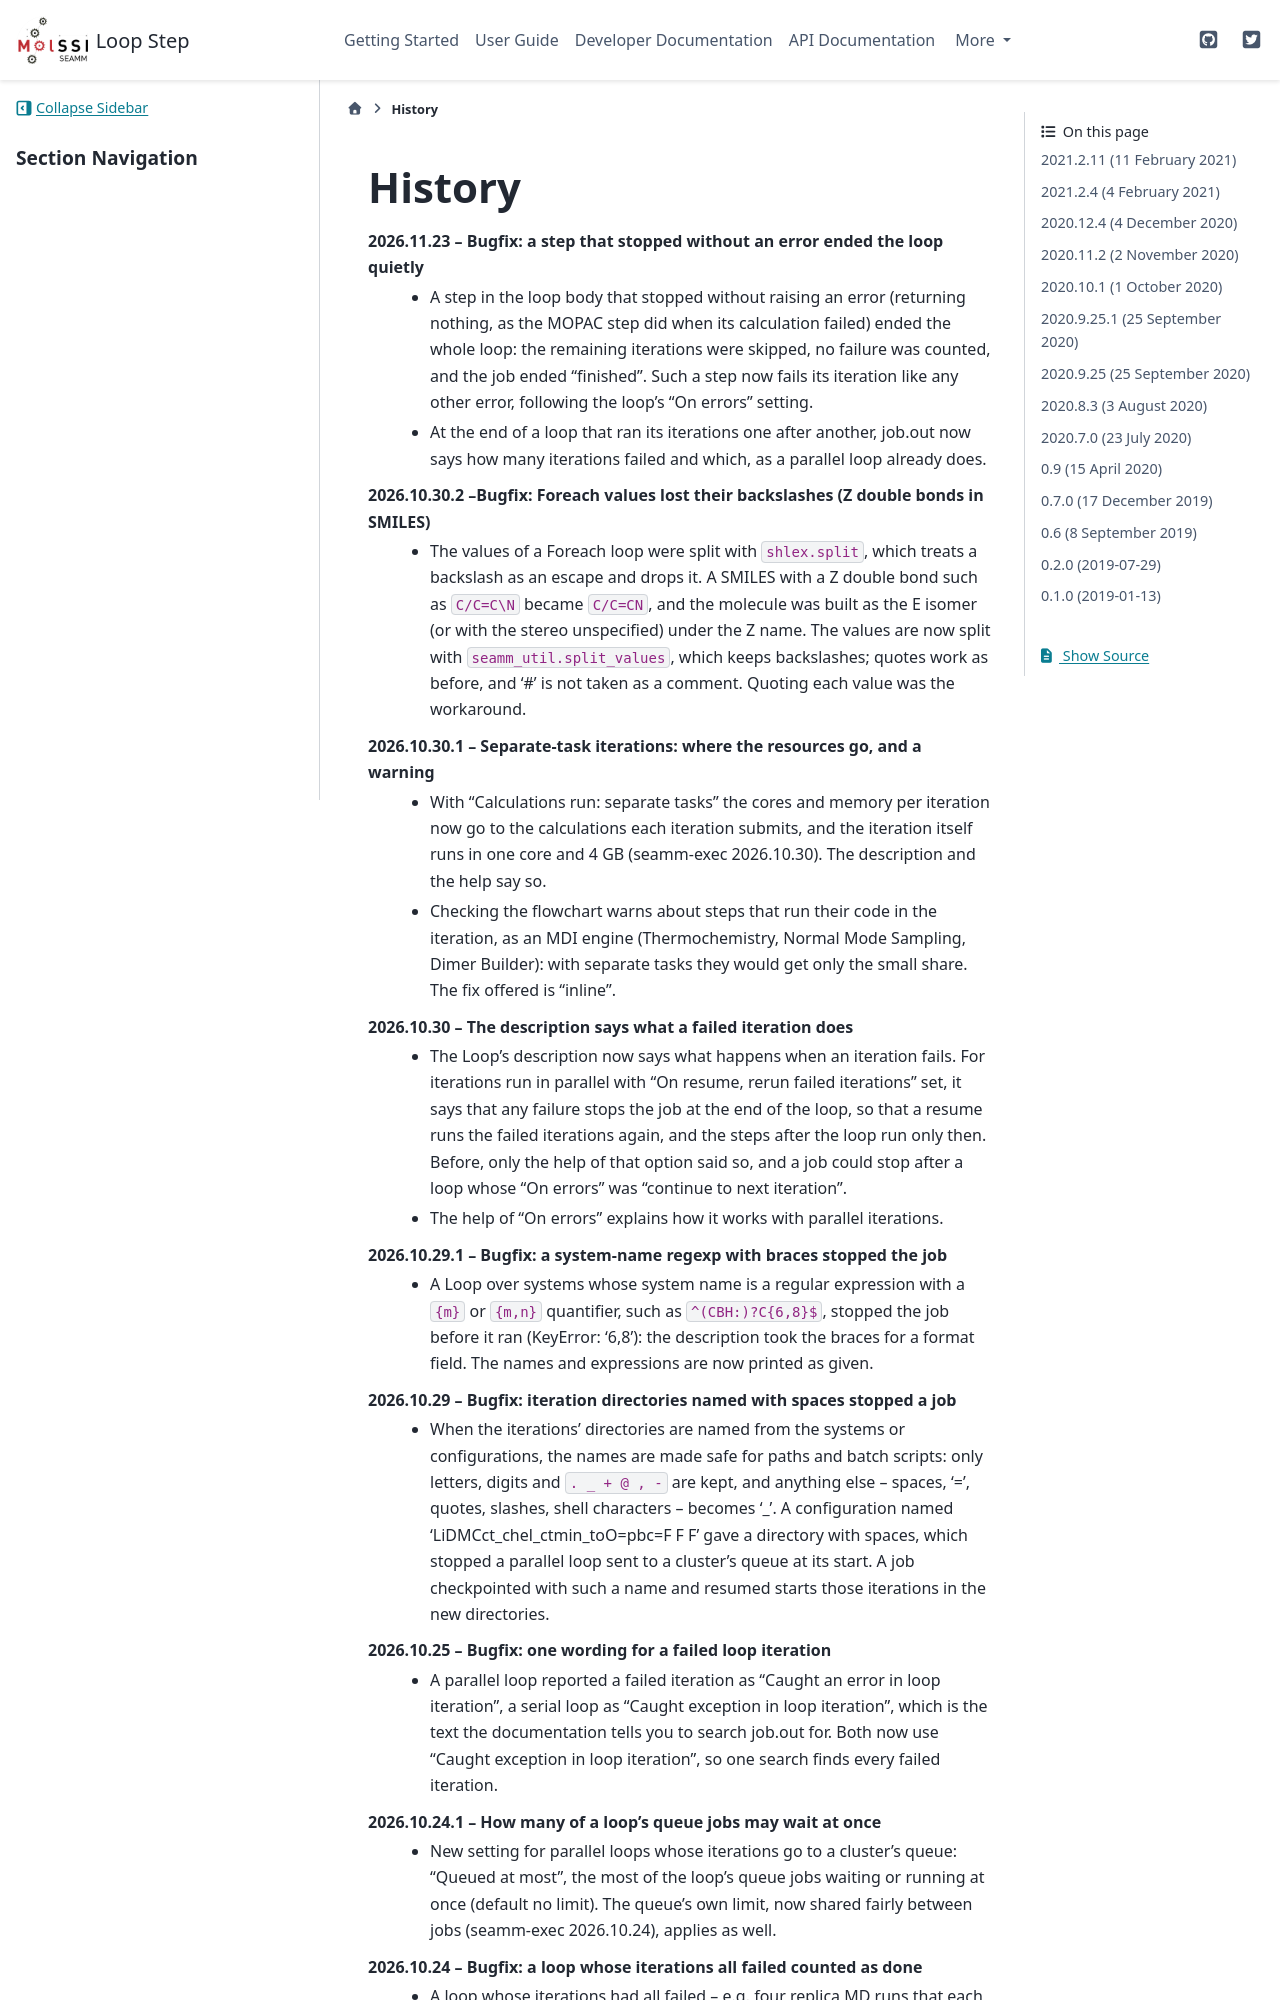

repository: molssi-seamm/loop_step · page: history.html · generator: sphinx

=======
History
=======
2026.11.23 -- Bugfix: a step that stopped without an error ended the loop quietly
    * A step in the loop body that stopped without raising an error (returning
      nothing, as the MOPAC step did when its calculation failed) ended the whole
      loop: the remaining iterations were skipped, no failure was counted, and the
      job ended "finished". Such a step now fails its iteration like any other
      error, following the loop's "On errors" setting.
    * At the end of a loop that ran its iterations one after another, job.out now
      says how many iterations failed and which, as a parallel loop already does.

2026.10.30.2 --Bugfix: Foreach values lost their backslashes (Z double bonds in SMILES)
    * The values of a Foreach loop were split with ``shlex.split``, which treats a
      backslash as an escape and drops it. A SMILES with a Z double bond such as
      ``C/C=C\N`` became ``C/C=CN``, and the molecule was built as the E isomer (or
      with the stereo unspecified) under the Z name. The values are now split with
      ``seamm_util.split_values``, which keeps backslashes; quotes work as before, and
      '#' is not taken as a comment. Quoting each value was the workaround.

2026.10.30.1 -- Separate-task iterations: where the resources go, and a warning
    * With "Calculations run: separate tasks" the cores and memory per iteration now go
      to the calculations each iteration submits, and the iteration itself runs in one
      core and 4 GB (seamm-exec 2026.10.30). The description and the help say so.
    * Checking the flowchart warns about steps that run their code in the iteration,
      as an MDI engine (Thermochemistry, Normal Mode Sampling, Dimer Builder): with
      separate tasks they would get only the small share. The fix offered is
      "inline".

2026.10.30 -- The description says what a failed iteration does
    * The Loop's description now says what happens when an iteration fails. For
      iterations run in parallel with "On resume, rerun failed iterations" set, it says
      that any failure stops the job at the end of the loop, so that a resume runs the
      failed iterations again, and the steps after the loop run only then. Before, only
      the help of that option said so, and a job could stop after a loop whose "On
      errors" was "continue to next iteration".
    * The help of "On errors" explains how it works with parallel iterations.

2026.10.29.1 -- Bugfix: a system-name regexp with braces stopped the job
    * A Loop over systems whose system name is a regular expression with a ``{m}`` or
      ``{m,n}`` quantifier, such as ``^(CBH:)?C{6,8}$``, stopped the job before it ran
      (KeyError: '6,8'): the description took the braces for a format field. The
      names and expressions are now printed as given.

2026.10.29 -- Bugfix: iteration directories named with spaces stopped a job
    * When the iterations' directories are named from the systems or configurations,
      the names are made safe for paths and batch scripts: only letters, digits and
      ``. _ + @ , -`` are kept, and anything else -- spaces, '=', quotes, slashes,
      shell characters -- becomes '_'. A configuration named
      'LiDMCct_chel_ctmin_toO=pbc=F F F' gave a directory with spaces, which stopped
      a parallel loop sent to a cluster's queue at its start. A job checkpointed with
      such a name and resumed starts those iterations in the new directories.

2026.10.25 -- Bugfix: one wording for a failed loop iteration
    * A parallel loop reported a failed iteration as "Caught an error in loop
      iteration", a serial loop as "Caught exception in loop iteration", which is the
      text the documentation tells you to search job.out for. Both now use "Caught
      exception in loop iteration", so one search finds every failed iteration.
